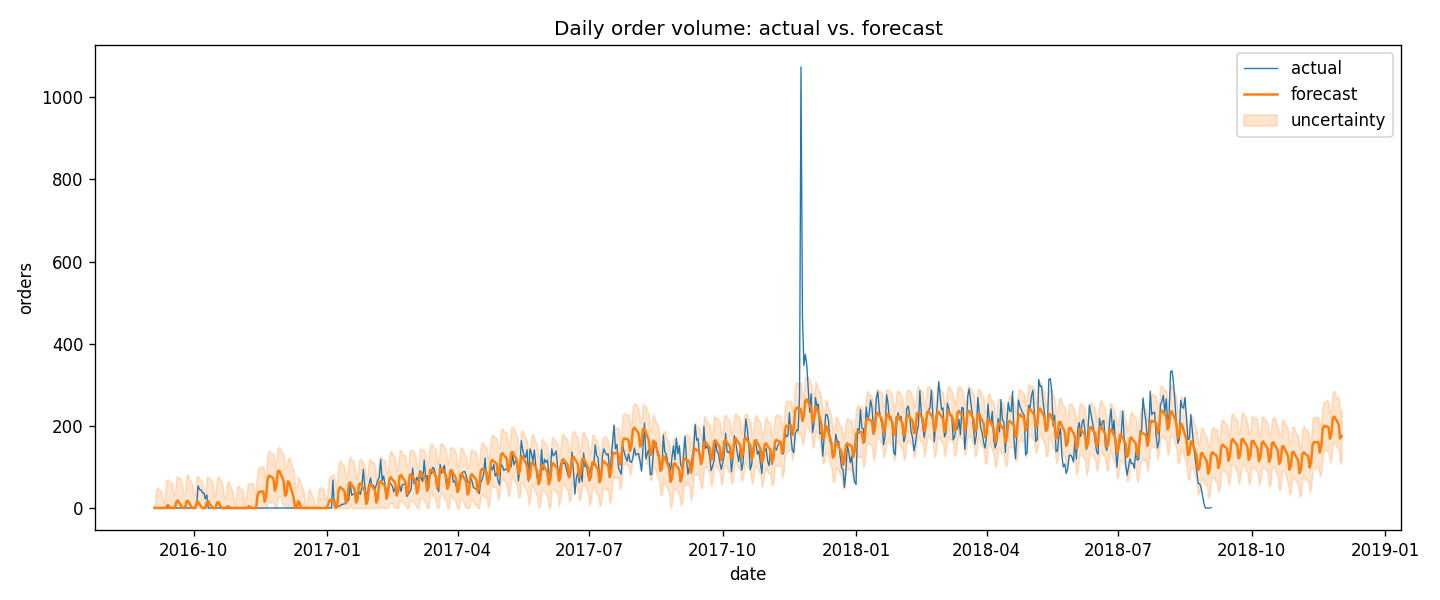

Source data for this figure (header and first rows):
ds, actual, yhat, yhat_lower, yhat_upper
2016-09-04, 2.0, 0.0, 0.0, 2.615
2016-09-05, 0.0, 0.0, 0.0, 42.99
2016-09-06, 0.0, 0.0, 0.0, 51.33
2016-09-07, 0.0, 0.0, 0.0, 42.21
2016-09-08, 0.0, 0.0, 0.0, 43.78
2016-09-09, 0.0, 0.0, 0.0, 34.38
2016-09-10, 0.0, 0.0, 0.0, 12.15
2016-09-11, 0.0, 0.0, 0.0, 23.52
2016-09-12, 0.0, 2.235, 0.0, 65.25
2016-09-13, 0.0, 7.525, 0.0, 70.43
2016-09-14, 0.0, 3.276, 0.0, 65.06
2016-09-15, 0.0, 0.8191, 0.0, 62.23
2016-09-16, 0.0, 0.0, 0.0, 59.98
2016-09-17, 0.0, 0.0, 0.0, 30.53
2016-09-18, 0.0, 0.0, 0.0, 39.8
2016-09-19, 0.0, 15, 0.0, 74.71
2016-09-20, 0.0, 18.38, 0.0, 77.78
2016-09-21, 0.0, 12.2, 0.0, 72.01
2016-09-22, 0.0, 7.831, 0.0, 71.96
2016-09-23, 0.0, 1.252, 0.0, 55.73
2016-09-24, 0.0, 0.0, 0.0, 34.45
2016-09-25, 0.0, 0.0, 0.0, 36.31
2016-09-26, 0.0, 15.59, 0.0, 79.85
2016-09-27, 0.0, 17.85, 0.0, 80.92
2016-09-28, 0.0, 10.76, 0.0, 68.5
2016-09-29, 0.0, 5.737, 0.0, 66.16
2016-09-30, 0.0, 0.0, 0.0, 58.3
2016-10-01, 0.0, 0.0, 0.0, 30.51
2016-10-02, 0.0, 0.0, 0.0, 36.86
2016-10-03, 7.0, 13.05, 0.0, 76.04
2016-10-04, 54.0, 15.63, 0.0, 78.66
2016-10-05, 45.0, 8.979, 0.0, 70.41
2016-10-06, 44.0, 4.462, 0.0, 66.78
2016-10-07, 37.0, 0.0, 0.0, 58.93
2016-10-08, 37.0, 0.0, 0.0, 27.34
2016-10-09, 22.0, 0.0, 0.0, 38.86
2016-10-10, 32.0, 13.7, 0.0, 76.7
2016-10-11, 0.0, 16.54, 0.0, 75.5
2016-10-12, 0.0, 10, 0.0, 72.49
2016-10-13, 0.0, 5.421, 0.0, 67.67
2016-10-14, 0.0, 0.0, 0.0, 63.36
2016-10-15, 0.0, 0.0, 0.0, 26.86
2016-10-16, 0.0, 0.0, 0.0, 38.27
2016-10-17, 0.0, 12.51, 0.0, 71.79
2016-10-18, 0.0, 14.37, 0.0, 77.49
2016-10-19, 0.0, 6.725, 0.0, 68.7
2016-10-20, 0.0, 0.9326, 0.0, 66.47
2016-10-21, 0.0, 0.0, 0.0, 54.55
2016-10-22, 0.0, 0.0, 0.0, 22.17
2016-10-23, 0.0, 0.0, 0.0, 28.39
2016-10-24, 0.0, 3.065, 0.0, 61.7
2016-10-25, 0.0, 3.917, 0.0, 65.76
2016-10-26, 0.0, 0.0, 0.0, 55.42
2016-10-27, 0.0, 0.0, 0.0, 47.76
2016-10-28, 0.0, 0.0, 0.0, 36.55
2016-10-29, 0.0, 0.0, 0.0, 8.797
2016-10-30, 0.0, 0.0, 0.0, 19.27
2016-10-31, 0.0, 0.0, 0.0, 53.39
2016-11-01, 0.0, 0.0, 0.0, 53.68
2016-11-02, 0.0, 0.0, 0.0, 47.46
... 760 more rows
